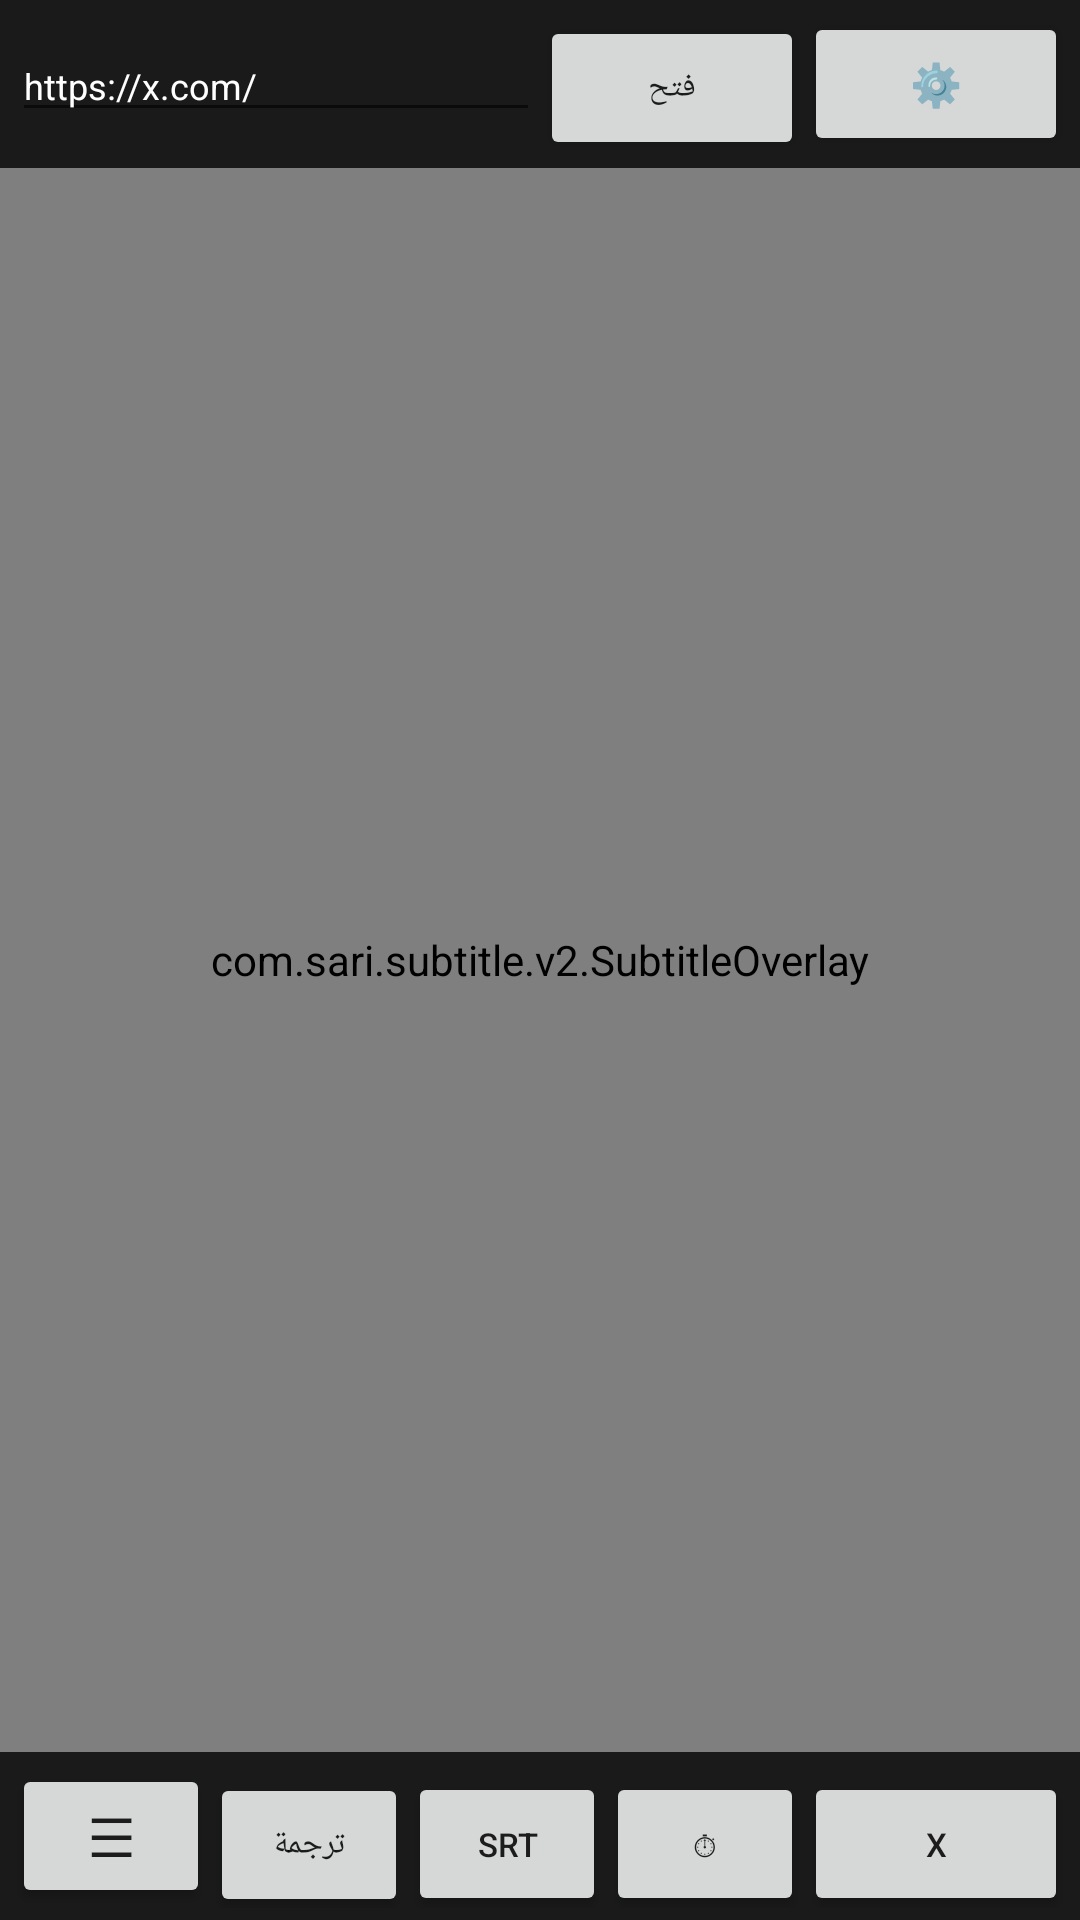

Android layout source for this screen:
<!-- AndroidManifest.xml: application theme Theme.SariSubtitle -->
<!-- res/layout/activity_main.xml -->
<?xml version="1.0" encoding="utf-8"?>
<RelativeLayout xmlns:android="http://schemas.android.com/apk/res/android"
    android:layout_width="match_parent"
    android:layout_height="match_parent"
    android:background="@android:color/black"
    android:fitsSystemWindows="true">

    
    <WebView
        android:id="@+id/webView"
        android:layout_width="match_parent"
        android:layout_height="match_parent"
        android:layout_above="@+id/bottomBar"
        android:layout_below="@+id/topBar" />

    
    <FrameLayout
        android:id="@+id/webContainer"
        android:layout_width="match_parent"
        android:layout_height="match_parent"
        android:layout_above="@+id/bottomBar"
        android:layout_below="@+id/topBar">

        <com.sari.subtitle.v2.SubtitleOverlay
            android:id="@+id/subtitleOverlay"
            android:layout_width="match_parent"
            android:layout_height="match_parent" />

    </FrameLayout>

    
    <LinearLayout
        android:id="@+id/topBar"
        android:layout_width="match_parent"
        android:layout_height="wrap_content"
        android:layout_alignParentTop="true"
        android:orientation="horizontal"
        android:padding="4dp"
        android:background="#1A1A1A">

        <EditText
            android:id="@+id/urlInput"
            android:layout_width="0dp"
            android:layout_height="wrap_content"
            android:layout_weight="1"
            android:hint="@string/hint_url"
            android:inputType="textUri"
            android:singleLine="true"
            android:textSize="12sp"
            android:textColor="@android:color/white"
            android:textColorHint="#888888"
            android:text="https://x.com/" />

        <Button
            android:id="@+id/loadButton"
            android:layout_width="wrap_content"
            android:layout_height="wrap_content"
            android:textSize="11sp"
            android:text="فتح" />

        <Button
            android:id="@+id/settingsButton"
            android:layout_width="wrap_content"
            android:layout_height="wrap_content"
            android:textSize="14sp"
            android:text="⚙️" />

    </LinearLayout>

    
    <TextView
        android:id="@+id/statusText"
        android:layout_width="match_parent"
        android:layout_height="wrap_content"
        android:layout_above="@+id/bottomBar"
        android:padding="6dp"
        android:fontFamily="monospace"
        android:textSize="10sp"
        android:textColor="#00FF88"
        android:maxLines="3"
        android:background="#80000000"
        android:visibility="gone"
        android:text="@string/status_ready" />

    
    <LinearLayout
        android:id="@+id/bottomBar"
        android:layout_width="match_parent"
        android:layout_height="wrap_content"
        android:layout_alignParentBottom="true"
        android:orientation="horizontal"
        android:padding="4dp"
        android:paddingBottom="24dp"
        android:background="#1A1A1A">

        <Button
            android:id="@+id/menuButton"
            android:layout_width="0dp"
            android:layout_height="wrap_content"
            android:layout_weight="1"
            android:textSize="18sp"
            android:text="☰" />

        <Button
            android:id="@+id/toggleOverlayButton"
            android:layout_width="0dp"
            android:layout_height="wrap_content"
            android:layout_weight="1"
            android:textSize="11sp"
            android:text="ترجمة" />

        <Button
            android:id="@+id/loadSrtButton"
            android:layout_width="0dp"
            android:layout_height="wrap_content"
            android:layout_weight="1"
            android:textSize="11sp"
            android:text="SRT" />

        <Button
            android:id="@+id/checkTimeButton"
            android:layout_width="0dp"
            android:layout_height="wrap_content"
            android:layout_weight="1"
            android:textSize="11sp"
            android:text="⏱" />

        <Button
            android:id="@+id/reloadXButton"
            android:layout_width="wrap_content"
            android:layout_height="wrap_content"
            android:textSize="11sp"
            android:text="X" />

    </LinearLayout>

    
    <LinearLayout
        android:layout_width="0dp"
        android:layout_height="0dp"
        android:visibility="gone">

        <Button android:id="@+id/transcribeXAutoButton" android:layout_width="1dp" android:layout_height="1dp" />
        <Button android:id="@+id/testCaptureButton" android:layout_width="1dp" android:layout_height="1dp" />
        <Button android:id="@+id/transcribeAudioButton" android:layout_width="1dp" android:layout_height="1dp" />
        <Button android:id="@+id/transcribeDirectMediaUrlButton" android:layout_width="1dp" android:layout_height="1dp" />
        <Button android:id="@+id/importSrtFromUrlButton" android:layout_width="1dp" android:layout_height="1dp" />
        <Button android:id="@+id/analyzeLinkButton" android:layout_width="1dp" android:layout_height="1dp" />
        <Button android:id="@+id/generateSrtFromLinkButton" android:layout_width="1dp" android:layout_height="1dp" />
        <Button android:id="@+id/pasteLinkTranscribeButton" android:layout_width="1dp" android:layout_height="1dp" />
        <Button android:id="@+id/copyLinkOnlyButton" android:layout_width="1dp" android:layout_height="1dp" />
        <Button android:id="@+id/translateSrtButton" android:layout_width="1dp" android:layout_height="1dp" />
        <Button android:id="@+id/offsetMinusButton" android:layout_width="1dp" android:layout_height="1dp" />
        <Button android:id="@+id/offsetPlusButton" android:layout_width="1dp" android:layout_height="1dp" />
        <Button android:id="@+id/offsetResetButton" android:layout_width="1dp" android:layout_height="1dp" />

    </LinearLayout>

</RelativeLayout>
<!-- resources referenced by this layout -->
<resources>
  <string name="hint_url">ألصق رابط X أو أي رابط</string>
  <string name="status_ready">جاهز — المرحلة 1</string>
  <style name="Theme.SariSubtitle" parent="Theme.AppCompat.DayNight.NoActionBar">
          <item name="android:windowBackground">@android:color/black</item>
          <item name="android:statusBarColor">@android:color/black</item>
          <item name="android:navigationBarColor">@android:color/black</item>
      </style>
</resources>
